Photos from the image-classification dataset "Alzhiemer - MRI Scan" in the GitHub repository codewithadityard/Alzheimers-MRI-Classification. Its 2 classes are: mild demented, moderate demented.

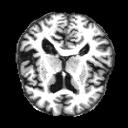
Label: mild demented

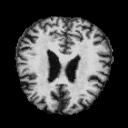
Label: mild demented

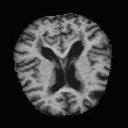
Label: mild demented

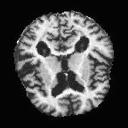
Label: moderate demented

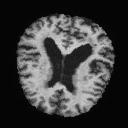
Label: mild demented

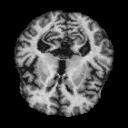
Label: moderate demented
